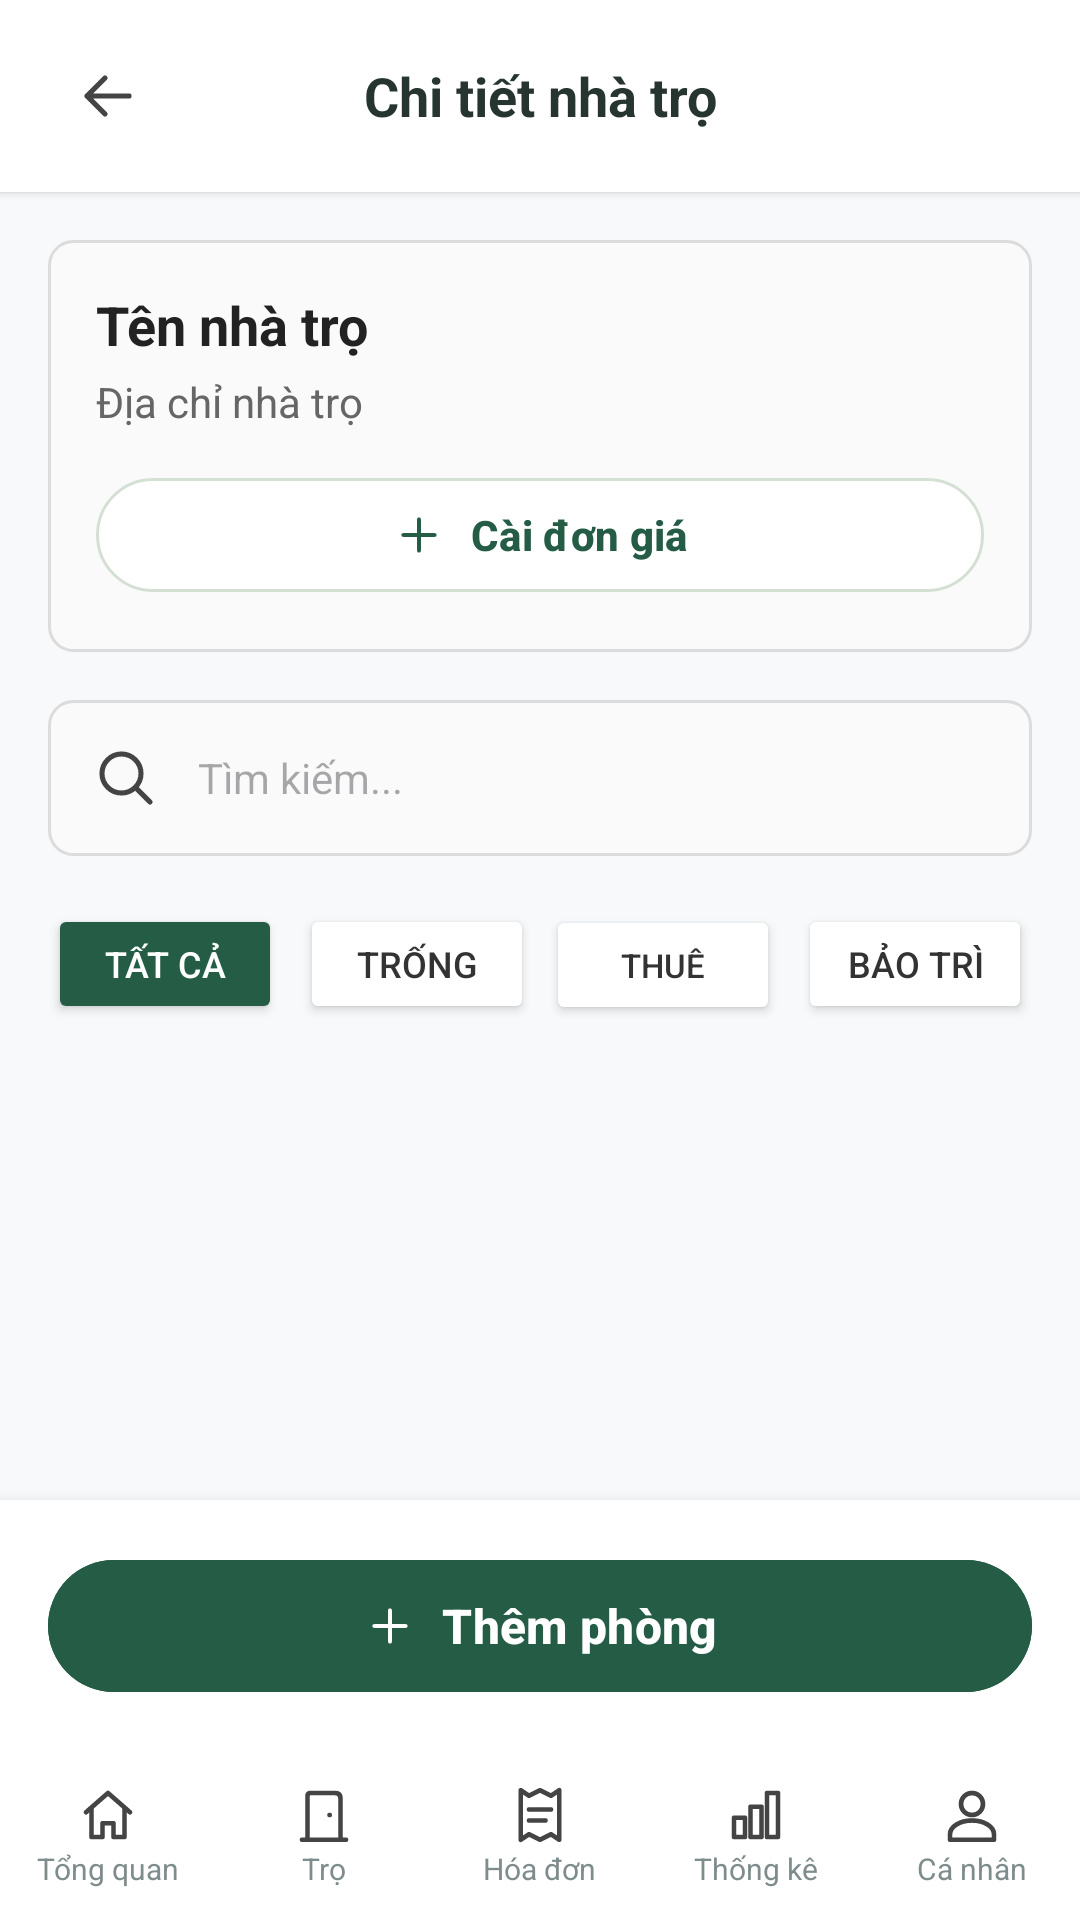

Reconstruct the res/layout file that produces this screen, plus the resources it refers to.
<!-- AndroidManifest.xml: application theme Theme.BTLQuanLyNhaTro -->
<!-- res/layout/activity_chi_tiet_nha_tro.xml -->
<?xml version="1.0" encoding="utf-8"?>
<LinearLayout xmlns:android="http://schemas.android.com/apk/res/android"
    xmlns:app="http://schemas.android.com/apk/res-auto"
    xmlns:tools="http://schemas.android.com/tools"
    android:id="@+id/main"
    android:layout_width="match_parent"
    android:layout_height="match_parent"
    android:background="#F8F9FA"
    android:fitsSystemWindows="true"
    android:orientation="vertical"
    tools:context=".ChiTietNhaTroActivity">

    
    <LinearLayout
        android:layout_width="match_parent"
        android:layout_height="64dp"
        android:background="#FFFFFF"
        android:elevation="2dp"
        android:gravity="center_vertical"
        android:orientation="horizontal"
        android:paddingHorizontal="16dp">

        <ImageView
            android:id="@+id/btnBack"
            android:layout_width="40dp"
            android:layout_height="40dp"
            android:background="?attr/selectableItemBackgroundBorderless"
            android:clickable="true"
            android:focusable="true"
            android:padding="8dp"
            android:src="@drawable/ic_back"
            android:contentDescription="Quay lại" />

        <TextView
            android:layout_width="0dp"
            android:layout_height="wrap_content"
            android:layout_weight="1"
            android:gravity="center"
            android:text="Chi tiết nhà trọ"
            android:textColor="#26352F"
            android:textSize="18sp"
            android:textStyle="bold" />

        <View
            android:layout_width="40dp"
            android:layout_height="1dp" />
    </LinearLayout>

    
    <ScrollView
        android:layout_width="match_parent"
        android:layout_height="0dp"
        android:layout_weight="1"
        android:fillViewport="true">

        <LinearLayout
            android:layout_width="match_parent"
            android:layout_height="wrap_content"
            android:orientation="vertical"
            android:padding="16dp">

            
            <LinearLayout
                android:layout_width="match_parent"
                android:layout_height="wrap_content"
                android:layout_marginBottom="16dp"
                android:background="@drawable/bg_edittext"
                android:orientation="vertical"
                android:padding="16dp">

                <TextView
                    android:id="@+id/txtTenNhaTro"
                    android:layout_width="wrap_content"
                    android:layout_height="wrap_content"
                    android:text="Tên nhà trọ"
                    android:textColor="#222222"
                    android:textSize="18sp"
                    android:textStyle="bold" />

                <TextView
                    android:id="@+id/txtDiaChiNhaTro"
                    android:layout_width="wrap_content"
                    android:layout_height="wrap_content"
                    android:layout_marginTop="4dp"
                    android:layout_marginBottom="12dp"
                    android:text="Địa chỉ nhà trọ"
                    android:textColor="#666666"
                    android:textSize="14sp" />

                <com.google.android.material.button.MaterialButton
                    android:id="@+id/btnCaiChiSo"
                    android:layout_width="match_parent"
                    android:layout_height="46dp"
                    android:backgroundTint="#FFFFFF"
                    android:text="Cài đơn giá"
                    android:textColor="#245C45"
                    android:textSize="14sp"
                    android:textStyle="bold"
                    app:icon="@drawable/ic_plus"
                    app:iconGravity="textStart"
                    app:iconPadding="8dp"
                    app:iconTint="#245C45"
                    app:strokeColor="#D5E0D5"
                    app:strokeWidth="1dp" />
            </LinearLayout>

            
            <include
                layout="@layout/layout_search"
                android:id="@+id/edtSearchPhong" />

            
            <LinearLayout
                android:layout_width="match_parent"
                android:layout_height="wrap_content"
                android:layout_marginBottom="16dp"
                android:orientation="horizontal">

                <Button
                    android:id="@+id/btnFilterTatCa"
                    android:layout_width="0dp"
                    android:layout_height="40dp"
                    android:layout_weight="1"
                    android:layout_marginEnd="4dp"
                    android:backgroundTint="#245C45"
                    android:text="Tất cả"
                    android:textColor="#FFFFFF"
                    android:textSize="12sp" />

                <Button
                    android:id="@+id/btnFilterTrong"
                    android:layout_width="0dp"
                    android:layout_height="40dp"
                    android:layout_weight="1"
                    android:layout_marginHorizontal="2dp"
                    android:backgroundTint="#FFFFFF"
                    android:text="Trống"
                    android:textColor="#333333"
                    android:textSize="12sp" />

                <Button
                    android:id="@+id/btnFilterThue"
                    android:layout_width="0dp"
                    android:layout_height="40dp"
                    android:layout_weight="1"
                    android:layout_marginHorizontal="2dp"
                    android:backgroundTint="#FFFFFF"
                    android:text="Thuê"
                    android:textColor="#333333"
                    android:textSize="11sp" />

                <Button
                    android:id="@+id/btnFilterBaoTri"
                    android:layout_width="0dp"
                    android:layout_height="40dp"
                    android:layout_weight="1"
                    android:layout_marginStart="4dp"
                    android:backgroundTint="#FFFFFF"
                    android:text="Bảo trì"
                    android:textColor="#333333"
                    android:textSize="12sp" />
            </LinearLayout>

            
            <LinearLayout
                android:id="@+id/layoutDanhSachPhong"
                android:layout_width="match_parent"
                android:layout_height="wrap_content"
                android:orientation="vertical" />

        </LinearLayout>
    </ScrollView>

    
    <LinearLayout
        android:layout_width="match_parent"
        android:layout_height="wrap_content"
        android:background="#FFFFFF"
        android:elevation="8dp"
        android:padding="16dp">

        <com.google.android.material.button.MaterialButton
            android:id="@+id/btnThemPhong"
            android:layout_width="match_parent"
            android:layout_height="52dp"
            android:backgroundTint="#245C45"
            android:text="Thêm phòng"
            android:textColor="#FFFFFF"
            android:textSize="16sp"
            android:textStyle="bold"
            app:icon="@drawable/ic_plus"
            app:iconGravity="textStart"
            app:iconPadding="8dp"
            app:iconTint="#FFFFFF" />
    </LinearLayout>

    
    <include layout="@layout/layout_bottom_nav" />

</LinearLayout>
<!-- res/layout/layout_search.xml (included above) -->
<?xml version="1.0" encoding="utf-8"?>
<EditText
    xmlns:android="http://schemas.android.com/apk/res/android"
    android:id="@+id/edtSearch"
    android:layout_width="match_parent"
    android:layout_height="52dp"
    android:layout_marginBottom="16dp"
    android:background="@drawable/bg_edittext"
    android:drawableStart="@drawable/ic_search"
    android:drawablePadding="12dp"
    android:hint="Tìm kiếm..."
    android:inputType="text"
    android:maxLines="1"
    android:paddingHorizontal="14dp"
    android:singleLine="true"
    android:textSize="14sp"
    />
<!-- res/layout/layout_bottom_nav.xml (included above) -->
<?xml version="1.0" encoding="utf-8"?>
<LinearLayout xmlns:android="http://schemas.android.com/apk/res/android"
    android:layout_width="match_parent"
    android:layout_height="56dp"
    android:background="#FFFFFF"
    android:elevation="8dp"
    android:orientation="horizontal"
    android:weightSum="5">

    
    <LinearLayout
        android:id="@+id/menuOverview"
        android:layout_width="0dp"
        android:layout_height="match_parent"
        android:layout_weight="1"
        android:background="?attr/selectableItemBackground"
        android:clickable="true"
        android:focusable="true"
        android:gravity="center"
        android:orientation="vertical">
        <ImageView
            android:id="@+id/imgOverview"
            android:layout_width="22dp"
            android:layout_height="22dp"
            android:src="@drawable/ic_overview" />
        <TextView
            android:id="@+id/txtOverview"
            android:layout_width="wrap_content"
            android:layout_height="wrap_content"
            android:text="Tổng quan"
            android:textColor="#7F8C8D"
            android:textSize="10sp" />
    </LinearLayout>

    
    <LinearLayout
        android:id="@+id/menuRoom"
        android:layout_width="0dp"
        android:layout_height="match_parent"
        android:layout_weight="1"
        android:background="?attr/selectableItemBackground"
        android:clickable="true"
        android:focusable="true"
        android:gravity="center"
        android:orientation="vertical">
        <ImageView
            android:id="@+id/imgRoom"
            android:layout_width="22dp"
            android:layout_height="22dp"
            android:src="@drawable/ic_room" />
        <TextView
            android:id="@+id/txtRoom"
            android:layout_width="wrap_content"
            android:layout_height="wrap_content"
            android:text="Trọ"
            android:textColor="#7F8C8D"
            android:textSize="10sp" />
    </LinearLayout>

    
    <LinearLayout
        android:id="@+id/menuBill"
        android:layout_width="0dp"
        android:layout_height="match_parent"
        android:layout_weight="1"
        android:background="?attr/selectableItemBackground"
        android:clickable="true"
        android:focusable="true"
        android:gravity="center"
        android:orientation="vertical">
        <ImageView
            android:id="@+id/imgBill"
            android:layout_width="22dp"
            android:layout_height="22dp"
            android:src="@drawable/ic_bill" />
        <TextView
            android:id="@+id/txtBill"
            android:layout_width="wrap_content"
            android:layout_height="wrap_content"
            android:text="Hóa đơn"
            android:textColor="#7F8C8D"
            android:textSize="10sp" />
    </LinearLayout>

    
    <LinearLayout
        android:id="@+id/menuStats"
        android:layout_width="0dp"
        android:layout_height="match_parent"
        android:layout_weight="1"
        android:background="?attr/selectableItemBackground"
        android:clickable="true"
        android:focusable="true"
        android:gravity="center"
        android:orientation="vertical">
        <ImageView
            android:id="@+id/imgStats"
            android:layout_width="22dp"
            android:layout_height="22dp"
            android:src="@drawable/ic_stats" />
        <TextView
            android:id="@+id/txtStats"
            android:layout_width="wrap_content"
            android:layout_height="wrap_content"
            android:text="Thống kê"
            android:textColor="#7F8C8D"
            android:textSize="10sp" />
    </LinearLayout>

    
    <LinearLayout
        android:id="@+id/menuProfile"
        android:layout_width="0dp"
        android:layout_height="match_parent"
        android:layout_weight="1"
        android:background="?attr/selectableItemBackground"
        android:clickable="true"
        android:focusable="true"
        android:gravity="center"
        android:orientation="vertical">
        <ImageView
            android:id="@+id/imgProfile"
            android:layout_width="22dp"
            android:layout_height="22dp"
            android:src="@drawable/ic_person" />
        <TextView
            android:id="@+id/txtProfile"
            android:layout_width="wrap_content"
            android:layout_height="wrap_content"
            android:text="Cá nhân"
            android:textColor="#7F8C8D"
            android:textSize="10sp" />
    </LinearLayout>

</LinearLayout>
<!-- resources referenced by this layout -->
<resources>
  <!-- drawable bg_edittext (drawable) -->
  <shape xmlns:android="http://schemas.android.com/apk/res/android">
      <solid android:color="#FAFAFA"/>
      <stroke android:width="1dp" android:color="#DCDCDC"/>
      <corners android:radius="8dp"/>
  </shape>
  <!-- drawable ic_back (drawable) -->
  <vector xmlns:android="http://schemas.android.com/apk/res/android"
      android:width="24dp" android:height="24dp" android:viewportWidth="24" android:viewportHeight="24">
      <path android:pathData="M19,12 L5,12 M11,6 L5,12 L11,18" android:strokeColor="@color/darker_gray"
          android:strokeWidth="1.7" android:strokeLineCap="round" android:strokeLineJoin="round" />
  </vector>
  <!-- drawable ic_bill (drawable) -->
  <vector xmlns:android="http://schemas.android.com/apk/res/android"
      android:width="24dp" android:height="24dp" android:viewportWidth="24" android:viewportHeight="24">
      <path android:pathData="M5,3 L8,5 L12,3 L16,5 L19,3 L19,21 L16,19 L12,21 L8,19 L5,21 Z M8,10 L16,10 M8,14 L14,14"   android:strokeColor="@color/darker_gray"
          android:strokeWidth="1.7" android:strokeLineCap="round" android:strokeLineJoin="round" />
  </vector>
  <!-- drawable ic_overview (drawable) -->
  <vector xmlns:android="http://schemas.android.com/apk/res/android"
      android:width="24dp" android:height="24dp" android:viewportWidth="24" android:viewportHeight="24">
      <path android:pathData="M4,11 L12,4 L20,11 M6,10 L6,20 L10,20 L10,15 L14,15 L14,20 L18,20 L18,10"
          android:strokeColor="@color/darker_gray"
          android:strokeWidth="1.7" android:strokeLineCap="round" android:strokeLineJoin="round" />
  </vector>
  <!-- drawable ic_person (drawable) -->
  <vector xmlns:android="http://schemas.android.com/apk/res/android"
      android:width="24dp" android:height="24dp" android:viewportWidth="24" android:viewportHeight="24">
      <path android:pathData="M16,8 A4,4 0,1 1,8,8 A4,4 0,1 1,16,8 M4,21 L4,19 A8,5 0,0 1,20,19 L20,21 Z"   android:strokeColor="@color/darker_gray"
          android:strokeWidth="1.7" android:strokeLineCap="round" android:strokeLineJoin="round" />
  </vector>
  <!-- drawable ic_plus (drawable) -->
  <vector xmlns:android="http://schemas.android.com/apk/res/android"
      android:width="24dp" android:height="24dp" android:viewportWidth="24" android:viewportHeight="24">
      <path android:pathData="M12,5 L12,19 M5,12 L19,12" android:strokeColor="@color/darker_gray"
          android:strokeWidth="1.7" android:strokeLineCap="round" android:strokeLineJoin="round" />
  </vector>
  <!-- drawable ic_search (drawable) -->
  <vector xmlns:android="http://schemas.android.com/apk/res/android"
      android:width="24dp" android:height="24dp" android:viewportWidth="24" android:viewportHeight="24">
      <path android:pathData="M15.5,15.5 L20,20 M17,10.5 A6.5,6.5 0,1 1,4,10.5 A6.5,6.5 0,1 1,17,10.5" android:strokeColor="@color/darker_gray"
          android:strokeWidth="1.7" android:strokeLineCap="round" android:strokeLineJoin="round" />
  </vector>
  <!-- drawable ic_stats (drawable) -->
  <vector xmlns:android="http://schemas.android.com/apk/res/android"
      android:width="24dp" android:height="24dp" android:viewportWidth="24" android:viewportHeight="24">
      <path android:pathData="M4,20 L4,13 L8,13 L8,20 Z M10,20 L10,9 L14,9 L14,20 Z M16,20 L16,4 L20,4 L20,20 Z"   android:strokeColor="@color/darker_gray"
          android:strokeWidth="1.7" android:strokeLineCap="round" android:strokeLineJoin="round" />
  </vector>
  <style name="Theme.BTLQuanLyNhaTro" parent="Base.Theme.BTLQuanLyNhaTro" />
  <color name="darker_gray">#FF444444</color>
  <style name="Base.Theme.BTLQuanLyNhaTro" parent="Theme.Material3.DayNight.NoActionBar">
          
          
      </style>
</resources>
